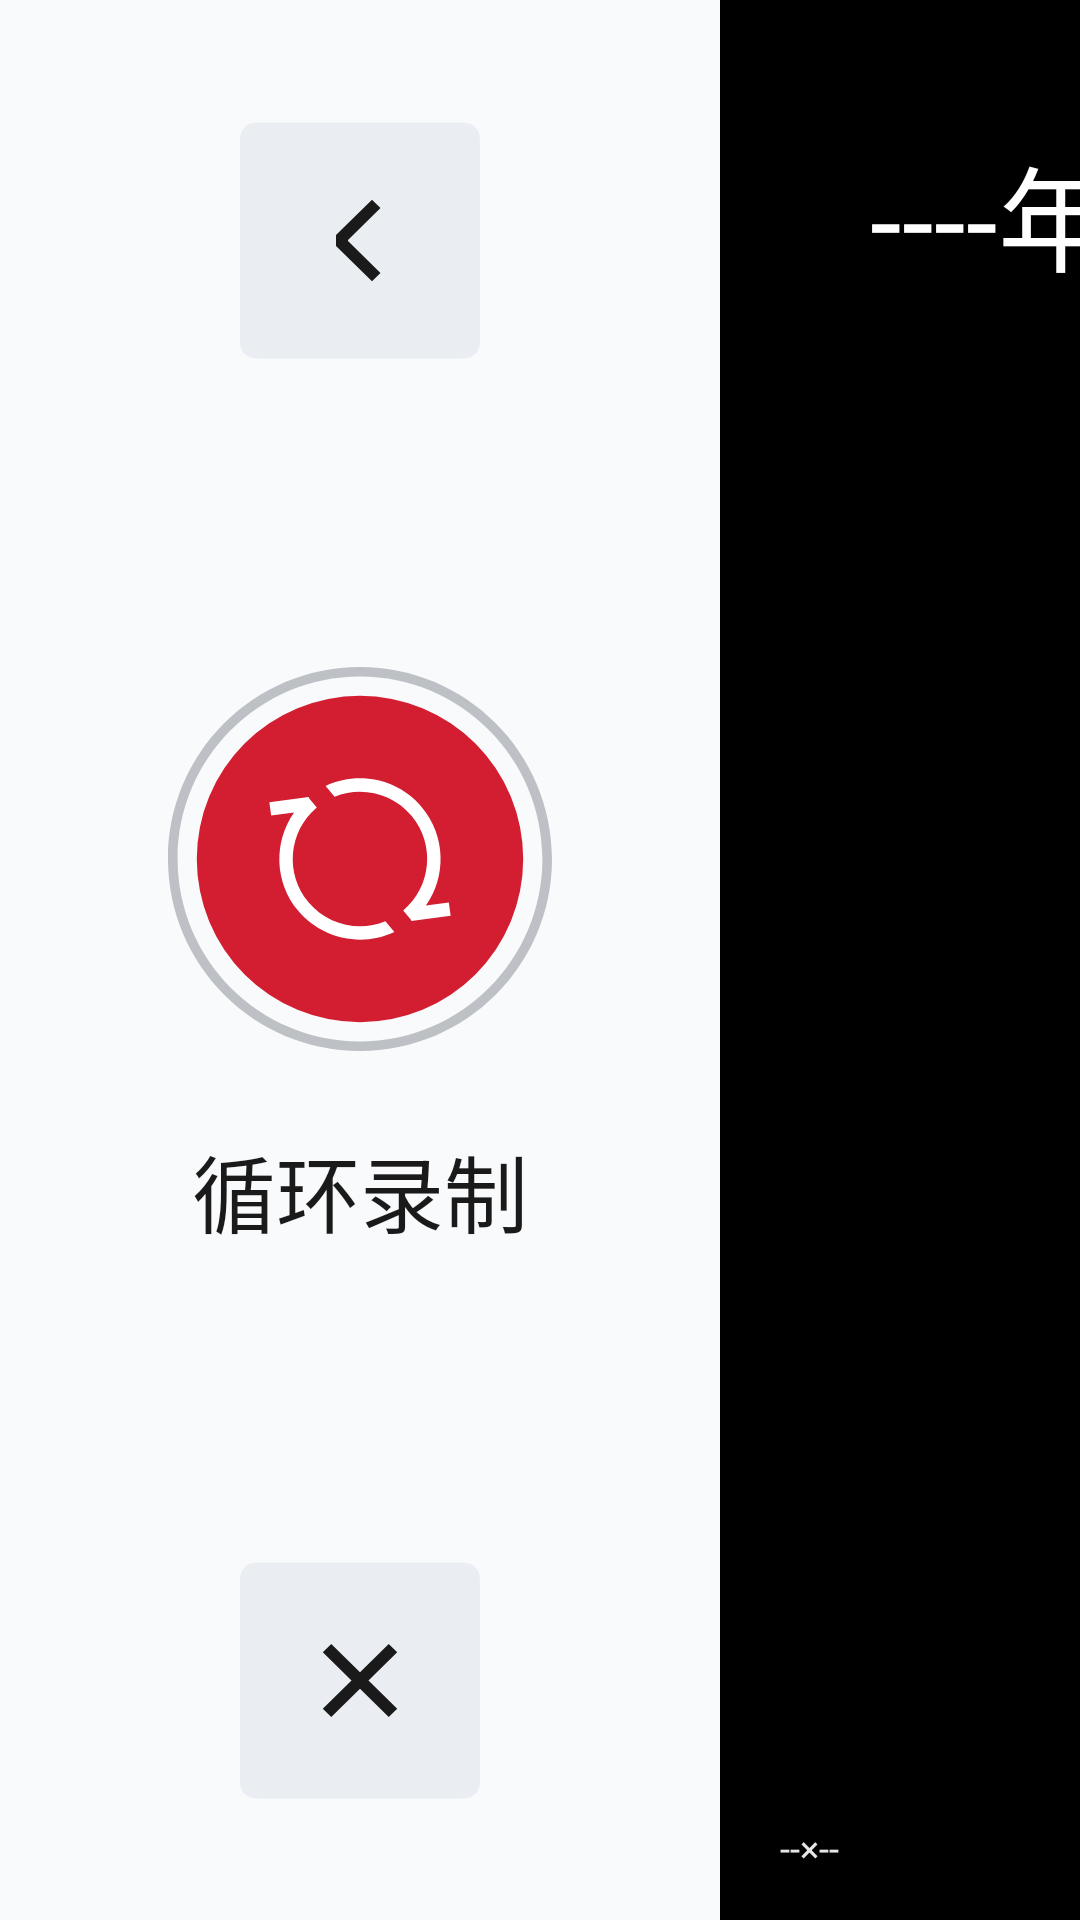

Write the Android layout XML for this screen, with the resource values it uses.
<!-- AndroidManifest.xml: application theme Theme.Cam -->
<!-- res/layout/activity_v2_main_a7.xml -->
<?xml version="1.0" encoding="utf-8"?>
<FrameLayout xmlns:android="http://schemas.android.com/apk/res/android"
    android:id="@+id/main"
    android:layout_width="match_parent"
    android:layout_height="match_parent"
    android:background="@color/home_background">

    <FrameLayout
        android:layout_width="match_parent"
        android:layout_height="match_parent"
        android:layout_marginStart="240dp"
        android:background="@color/home_preview_background">

        <com.kooo.evcam.v2.ui.widgets.V2AutoFitSurfaceView
            android:id="@+id/texture_front"
            android:layout_width="match_parent"
            android:layout_height="match_parent"
            android:layout_gravity="center" />

        <View
            android:id="@+id/preview_warmup_front"
            android:layout_width="match_parent"
            android:layout_height="match_parent"
            android:background="@color/home_preview_background"
            android:visibility="visible" />

        <TextView
            android:id="@+id/preview_placeholder_front"
            android:layout_width="match_parent"
            android:layout_height="match_parent"
            android:background="@color/home_placeholder_background"
            android:gravity="center"
            android:text="预览已停止"
            android:textColor="@color/home_placeholder_text"
            android:textSize="26sp"
            android:visibility="gone" />

        <TextView
            android:id="@+id/fps_front"
            android:layout_width="wrap_content"
            android:layout_height="wrap_content"
            android:layout_gravity="bottom|start"
            android:layout_marginStart="10dp"
            android:layout_marginBottom="10dp"
            android:background="@drawable/camera_label_background"
            android:gravity="center"
            android:paddingStart="10dp"
            android:paddingTop="6dp"
            android:paddingEnd="10dp"
            android:paddingBottom="6dp"
            android:text="--×--"
            android:textColor="@color/playback_video_text"
            android:textSize="12sp" />
    </FrameLayout>

    <LinearLayout
        android:layout_width="240dp"
        android:layout_height="match_parent"
        android:background="@color/home_side_panel_background"
        android:gravity="center_horizontal"
        android:orientation="vertical">

        <ImageButton
            android:id="@+id/btn_exit"
            android:layout_width="80dp"
            android:layout_height="80dp"
            android:layout_marginTop="40dp"
            android:background="@drawable/v2_home_dvr_back"
            android:contentDescription="视频回看"
            android:scaleType="fitCenter" />

        <Space
            android:layout_width="1dp"
            android:layout_height="0dp"
            android:layout_weight="1" />

        <FrameLayout
            android:layout_width="128dp"
            android:layout_height="128dp">

            <CheckedTextView
                android:id="@+id/btn_start_record"
                android:layout_width="match_parent"
                android:layout_height="match_parent"
                android:background="@drawable/v2_home_selector_recording"
                android:clickable="true"
                android:contentDescription="开始录制"
                android:focusable="true"
                android:gravity="center" />

            <ImageView
                android:id="@+id/normal_recording_progress"
                android:layout_width="match_parent"
                android:layout_height="match_parent"
                android:background="@drawable/v2_home_normal_recording_checked"
                android:visibility="gone" />
        </FrameLayout>

        <TextView
            android:layout_width="wrap_content"
            android:layout_height="wrap_content"
            android:layout_marginTop="26dp"
            android:text="循环录制"
            android:textColor="@color/home_text_primary"
            android:textSize="28sp" />

        <Space
            android:layout_width="1dp"
            android:layout_height="0dp"
            android:layout_weight="1" />

        <ImageButton
            android:id="@+id/btn_close"
            android:layout_width="80dp"
            android:layout_height="80dp"
            android:layout_marginBottom="40dp"
            android:background="@drawable/v2_home_dvr_close"
            android:contentDescription="关闭"
            android:scaleType="fitCenter" />
    </LinearLayout>

    <LinearLayout
        android:layout_width="wrap_content"
        android:layout_height="wrap_content"
        android:layout_marginStart="290dp"
        android:layout_marginTop="40dp"
        android:gravity="center_vertical"
        android:orientation="horizontal">

        <TextView
            android:id="@+id/tv_datetime"
            android:layout_width="500dp"
            android:layout_height="wrap_content"
            android:singleLine="true"
            android:text="----年--月--日 --:--:--"
            android:textColor="@color/home_overlay_text"
            android:textSize="38sp" />

        <LinearLayout
            android:id="@+id/tv_recording_pill"
            android:layout_width="wrap_content"
            android:layout_height="62dp"
            android:layout_marginStart="10dp"
            android:background="@drawable/v2_home_status_pill_bg"
            android:gravity="center"
            android:orientation="horizontal"
            android:paddingStart="20dp"
            android:paddingEnd="20dp">

            <View
                android:id="@+id/recording_dot"
                android:layout_width="15dp"
                android:layout_height="15dp"
                android:background="@drawable/v2_home_recording_dot" />

            <TextView
                android:id="@+id/tv_recording_state_text"
                android:layout_width="wrap_content"
                android:layout_height="wrap_content"
                android:layout_marginStart="13dp"
                android:text="录制中"
                android:textColor="@color/playback_video_text"
                android:textSize="28sp" />
        </LinearLayout>
    </LinearLayout>

    <TextView
        android:id="@+id/tv_recording_stats"
        android:layout_width="1dp"
        android:layout_height="1dp"
        android:visibility="gone" />

</FrameLayout>
<!-- resources referenced by this layout -->
<resources>
  <color name="home_background">@color/page_background</color>
  <color name="home_overlay_text">#FFFFFFFF</color>
  <color name="home_placeholder_background">#CCEAEEF3</color>
  <color name="home_placeholder_text">@color/text_secondary</color>
  <color name="home_preview_background">#FF000000</color>
  <color name="home_side_panel_background">@color/card_background</color>
  <color name="home_text_primary">@color/text_primary</color>
  <color name="playback_video_text">#E6FFFFFF</color>
  <!-- drawable v2_home_normal_recording_checked (drawable) -->
  <?xml version="1.0" encoding="utf-8"?>
  <vector xmlns:android="http://schemas.android.com/apk/res/android"
      android:width="129dp"
      android:height="129dp"
      android:viewportWidth="129"
      android:viewportHeight="129">
      <path
          android:fillColor="#D93B42"
          android:pathData="M47.95,44.08L50.6,47.24C41.12,55.19 39.88,69.32 47.84,78.8C54.25,86.45 64.69,88.73 73.46,85.15L76.46,88.73C65.68,93.81 52.43,91.24 44.4,81.68C36.38,72.12 36.15,58.61 43.04,48.88L35.38,49.92L34.78,45.48L47.9,43.7L47.95,44.08ZM53.54,40.07C64.31,34.99 77.57,37.56 85.59,47.12C93.62,56.68 93.85,70.19 86.96,79.92L94.61,78.88L95.22,83.32L82.1,85.1L82.05,84.72L79.4,81.56C88.88,73.61 90.12,59.48 82.16,50C75.75,42.35 65.31,40.07 56.54,43.65L53.54,40.07Z" />
  </vector>
  <!-- drawable v2_home_recording_dot (drawable) -->
  <?xml version="1.0" encoding="utf-8"?>
  <shape xmlns:android="http://schemas.android.com/apk/res/android" android:shape="oval">
      <solid android:color="#D21E30" />
  </shape>
  <!-- drawable v2_home_selector_recording (drawable) -->
  <?xml version="1.0" encoding="utf-8"?>
  <selector xmlns:android="http://schemas.android.com/apk/res/android">
      <item android:state_checked="true" android:drawable="@drawable/v2_home_recording_start" />
      <item android:drawable="@drawable/v2_home_recording" />
  </selector>
  <!-- drawable v2_home_status_pill_bg (drawable) -->
  <?xml version="1.0" encoding="utf-8"?>
  <shape xmlns:android="http://schemas.android.com/apk/res/android">
      <corners android:radius="4dp" />
      <solid android:color="@color/home_status_pill_background" />
  </shape>
  <style name="Theme.Cam" parent="Base.Theme.Cam" />
  <color name="page_background">#FFD4DBE6</color>
  <color name="text_secondary">#FF666666</color>
  <color name="card_background">#FFF9FAFB</color>
  <color name="text_primary">#FF1A1A1A</color>
  <color name="home_back_button_background">@color/input_background</color>
  <color name="home_back_button_icon">@color/text_primary</color>
  <!-- drawable v2_home_recording_start (drawable) -->
  <?xml version="1.0" encoding="utf-8"?>
  <vector xmlns:android="http://schemas.android.com/apk/res/android"
      android:width="80dp"
      android:height="80dp"
      android:viewportWidth="80"
      android:viewportHeight="80">
      <path android:fillColor="#6B7078" android:fillType="evenOdd" android:pathData="M40,5C20.67,5 5,20.67 5,40C5,59.33 20.67,75 40,75C59.33,75 75,59.33 75,40C75,20.67 59.33,5 40,5ZM0,40C0,17.909 17.909,0 40,0C62.091,0 80,17.909 80,40C80,62.091 62.091,80 40,80C17.909,80 0,62.091 0,40Z" />
  </vector>
  <color name="home_status_pill_background">#33F9FAFB</color>
  <color name="input_background">#FFEAEEF3</color>
</resources>
